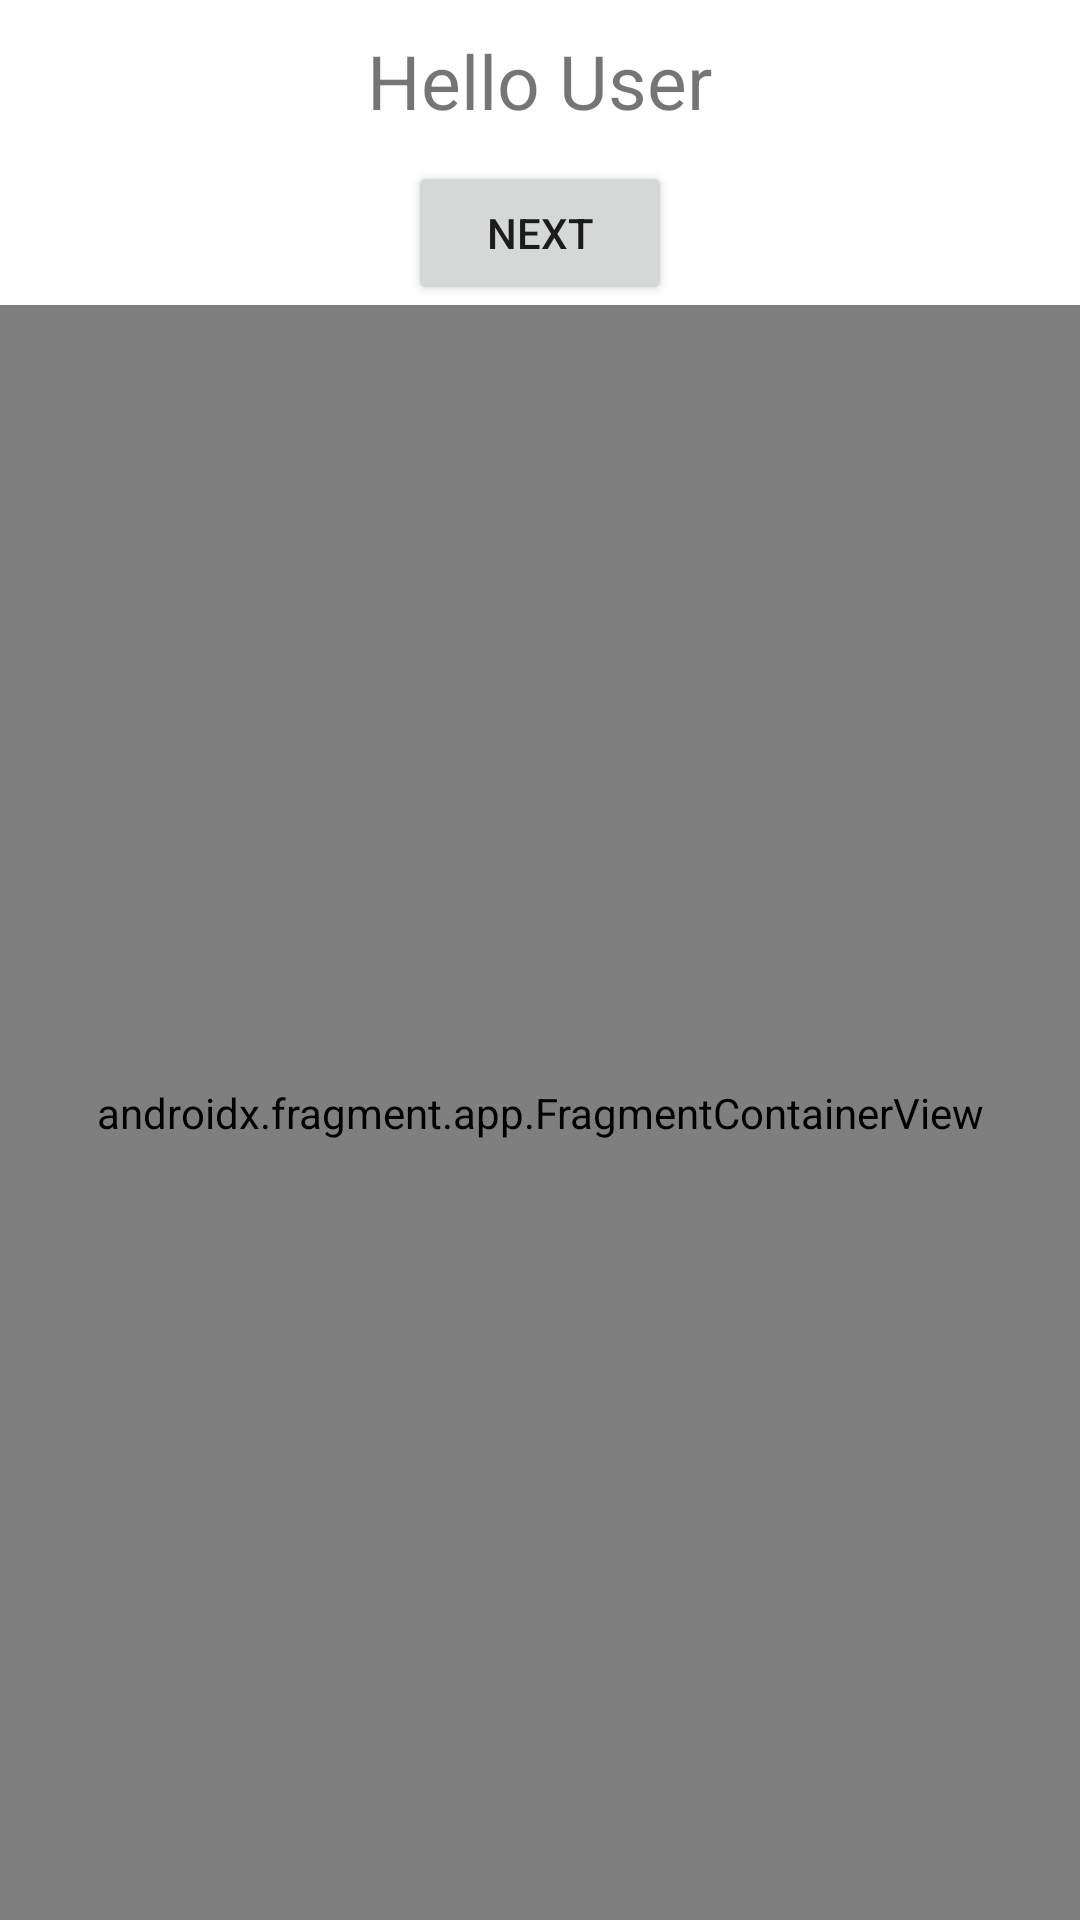

Produce the Android XML layout that renders to this screen, including the resource entries it uses.
<!-- AndroidManifest.xml: application theme Theme.FragmentLifrcycle -->
<!-- res/layout/activity_main.xml -->
<?xml version="1.0" encoding="utf-8"?>
<LinearLayout xmlns:android="http://schemas.android.com/apk/res/android"
    xmlns:app="http://schemas.android.com/apk/res-auto"
    xmlns:tools="http://schemas.android.com/tools"
    android:layout_width="match_parent"
    android:layout_height="match_parent"
    android:orientation="vertical"
    tools:context=".MainActivity">

    <TextView
        android:layout_width="wrap_content"
        android:layout_height="wrap_content"
        android:layout_gravity="center"
        android:layout_margin="10sp"
        android:text="Hello User"
        android:textSize="25sp" />

    <Button
        android:id="@+id/btnnext"
        android:layout_width="wrap_content"
        android:layout_height="wrap_content"
        android:layout_gravity="center"
        android:text="next" />

    <androidx.fragment.app.FragmentContainerView
        android:layout_width="match_parent"
        android:layout_height="match_parent"
        android:name="com.rare.fragmentlifrcycle.firstFrag"
        android:id="@+id/frag1"
        android:tag="@string/hello_blank_fragment"/>

</LinearLayout>
<!-- resources referenced by this layout -->
<resources>
  <string name="hello_blank_fragment">Hello blank fragment</string>
  <style name="Theme.FragmentLifrcycle" parent="Theme.MaterialComponents.DayNight.DarkActionBar">
          
          <item name="colorPrimary">@color/purple_500</item>
          <item name="colorPrimaryVariant">@color/purple_700</item>
          <item name="colorOnPrimary">@color/white</item>
          
          <item name="colorSecondary">@color/teal_200</item>
          <item name="colorSecondaryVariant">@color/teal_700</item>
          <item name="colorOnSecondary">@color/black</item>
          
          <item name="android:statusBarColor">?attr/colorPrimaryVariant</item>
          
      </style>
  <!-- not gathered from this repository: default colours our renderer supplied (Android Studio template values) -->
  <color name="purple_500">#FF6200EE</color>
  <color name="purple_700">#FF3700B3</color>
  <color name="teal_200">#FF03DAC5</color>
  <color name="teal_700">#FF018786</color>
  <color name="black">#FF000000</color>
  <color name="white">#FFFFFFFF</color>
</resources>
